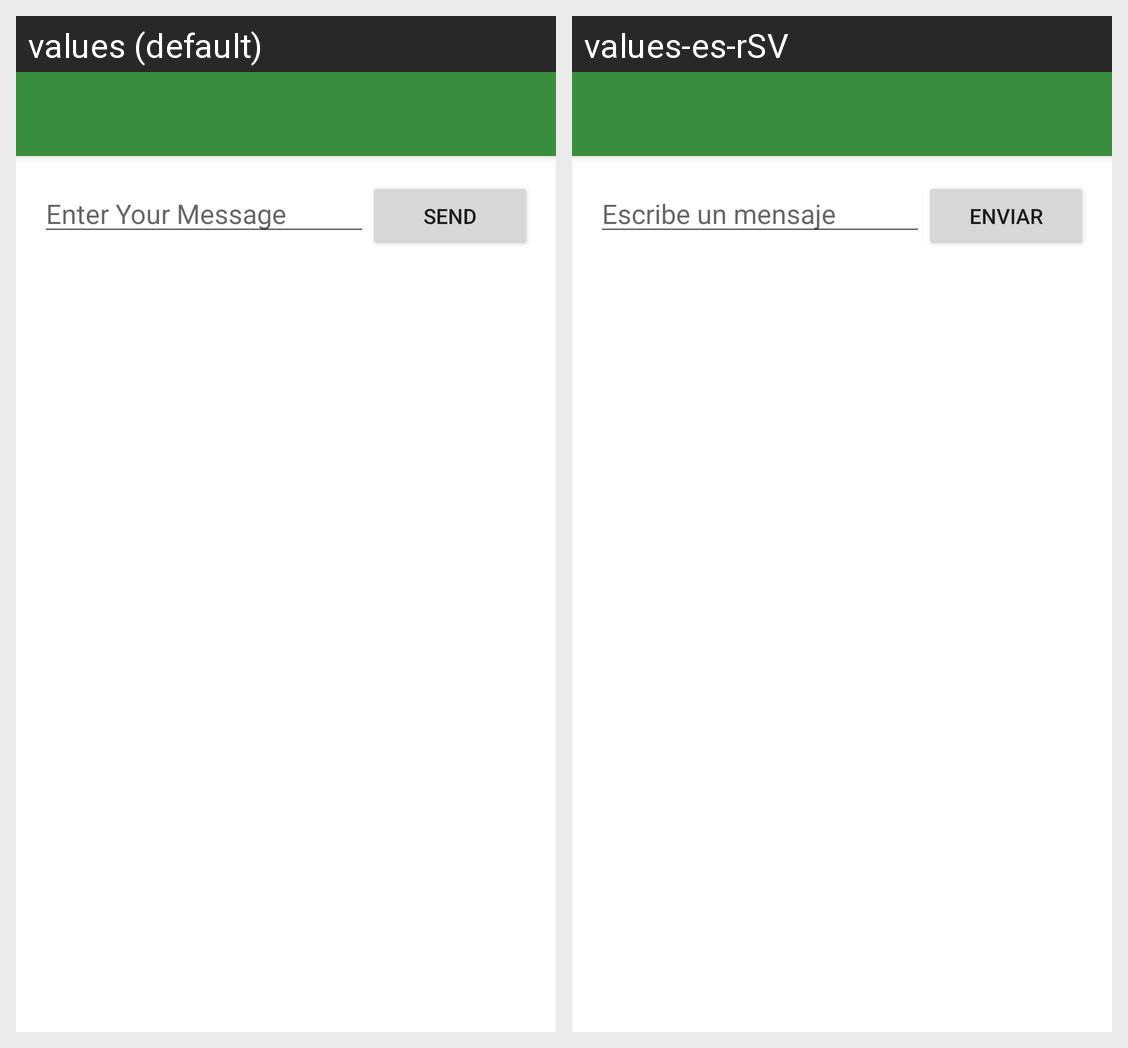

Here is an Android app screen in its default locale and in the app's own translations. Write out the translated-string differences for the strings that appear on this screen.
Android screen res/layout/activity_main.xml rendered under 2 locales, left to right: values (default), values-es-rSV. Device: Nexus 5 (rendered at 1080×1920; each locale shown at half size, 540×960, under a caption strip naming it); theme Theme.App1.
Strings drawn on this screen, with the default value and each locale's value (text and hints the layout hard-codes, and strings that could not be matched under every locale, appear in the picture but are not listed):

edt_message
  values: Enter Your Message
  values-es-rSV: Escribe un mensaje

btn_send
  values: Send
  values-es-rSV: Enviar
